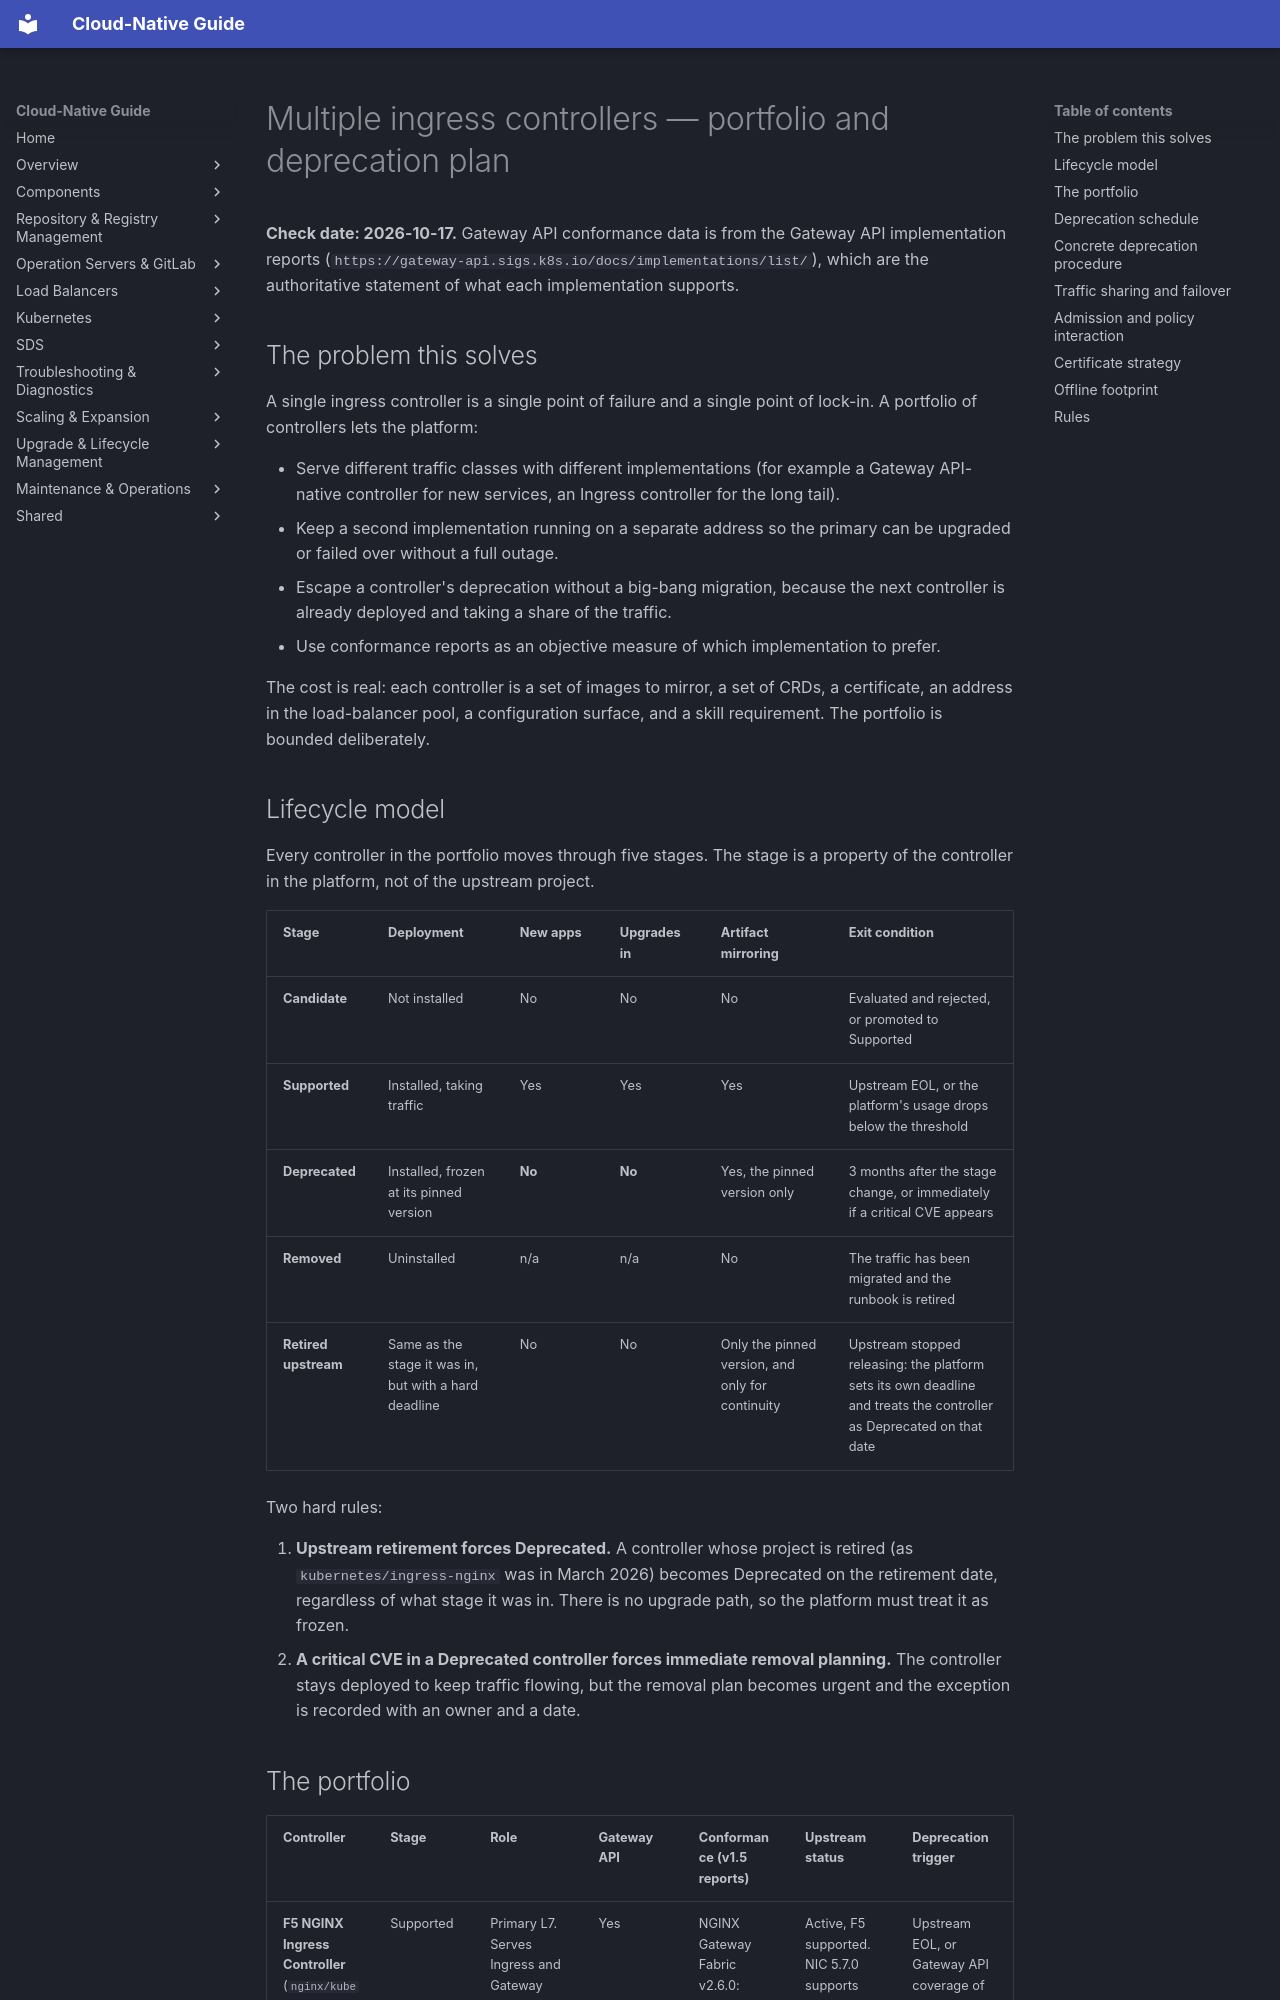

repository: DavoudTeimouri/cloud-native-guide · page: kubernetes/ingress/multi-controller-plan/index.html · generator: mkdocs

# Multiple ingress controllers — portfolio and deprecation plan

**Check date: 2026-10-17.** Gateway API conformance data is from the Gateway API implementation reports (`https://gateway-api.sigs.k8s.io/docs/implementations/list/`), which are the authoritative statement of what each implementation supports.

## The problem this solves

A single ingress controller is a single point of failure and a single point of lock-in. A portfolio of controllers lets the platform:

- Serve different traffic classes with different implementations (for example a Gateway API-native controller for new services, an Ingress controller for the long tail).
- Keep a second implementation running on a separate address so the primary can be upgraded or failed over without a full outage.
- Escape a controller's deprecation without a big-bang migration, because the next controller is already deployed and taking a share of the traffic.
- Use conformance reports as an objective measure of which implementation to prefer.

The cost is real: each controller is a set of images to mirror, a set of CRDs, a certificate, an address in the load-balancer pool, a configuration surface, and a skill requirement. The portfolio is bounded deliberately.

## Lifecycle model

Every controller in the portfolio moves through five stages. The stage is a property of the controller in the platform, not of the upstream project.

| Stage | Deployment | New apps | Upgrades in | Artifact mirroring | Exit condition |
|---|---|---|---|---|---|
| **Candidate** | Not installed | No | No | No | Evaluated and rejected, or promoted to Supported |
| **Supported** | Installed, taking traffic | Yes | Yes | Yes | Upstream EOL, or the platform's usage drops below the threshold |
| **Deprecated** | Installed, frozen at its pinned version | **No** | **No** | Yes, the pinned version only | 3 months after the stage change, or immediately if a critical CVE appears |
| **Removed** | Uninstalled | n/a | n/a | No | The traffic has been migrated and the runbook is retired |
| **Retired upstream** | Same as the stage it was in, but with a hard deadline | No | No | Only the pinned version, and only for continuity | Upstream stopped releasing: the platform sets its own deadline and treats the controller as Deprecated on that date |

Two hard rules:

1. **Upstream retirement forces Deprecated.** A controller whose project is retired (as `kubernetes/ingress-nginx` was in March 2026) becomes Deprecated on the retirement date, regardless of what stage it was in. There is no upgrade path, so the platform must treat it as frozen.
2. **A critical CVE in a Deprecated controller forces immediate removal planning.** The controller stays deployed to keep traffic flowing, but the removal plan becomes urgent and the exception is recorded with an owner and a date.
